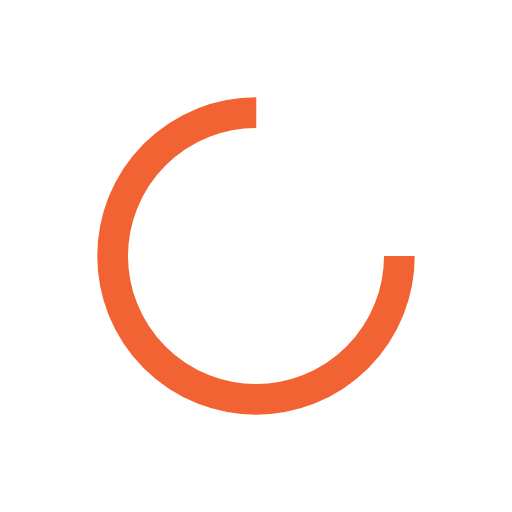
t = 0.00 s
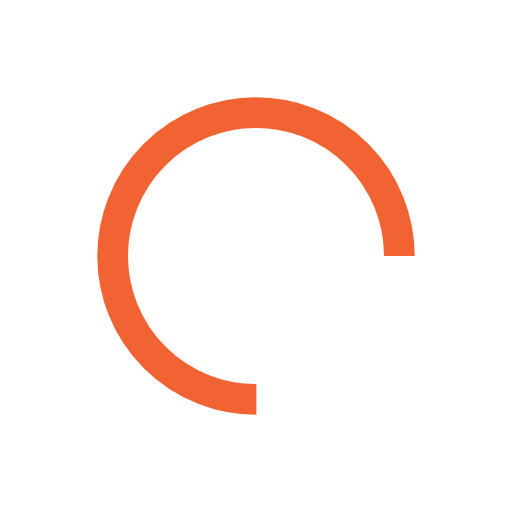
t = 0.20 s
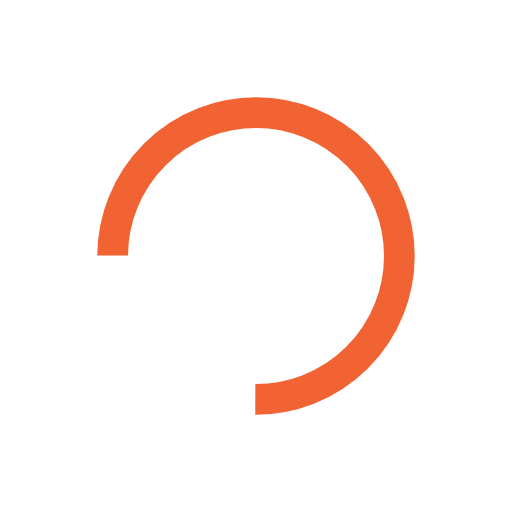
t = 0.39 s
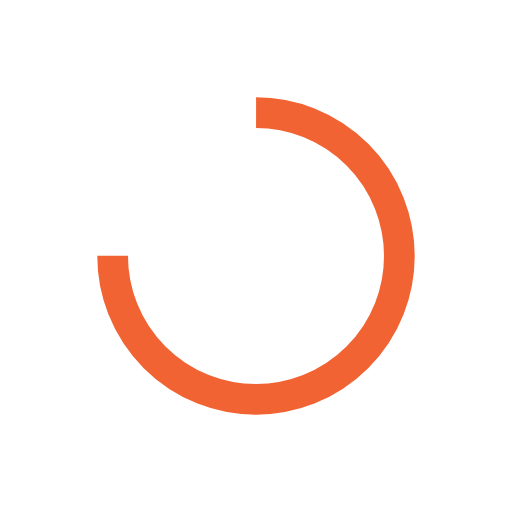
t = 0.59 s

The animated SVG that drew these frames (rendered in a browser with its animation timeline set to each time). Animation: 1 SMIL element (animateTransform=1); one cycle of 0.78 s, repeats indefinitely.

<svg xmlns="http://www.w3.org/2000/svg" width="191" height="191" viewBox="0 0 100 100" preserveAspectRatio="xMidYMid" xmlns:v="https://vecta.io/nano"><circle cx="50" cy="50" fill="none" stroke="#f26333" stroke-width="6" r="28" stroke-dasharray="131.94689145077132 45.982297150257104"><animateTransform attributeName="transform" type="rotate" repeatCount="indefinite" dur="0.78125s" values="0 50 50;360 50 50" keyTimes="0;1"/></circle></svg>